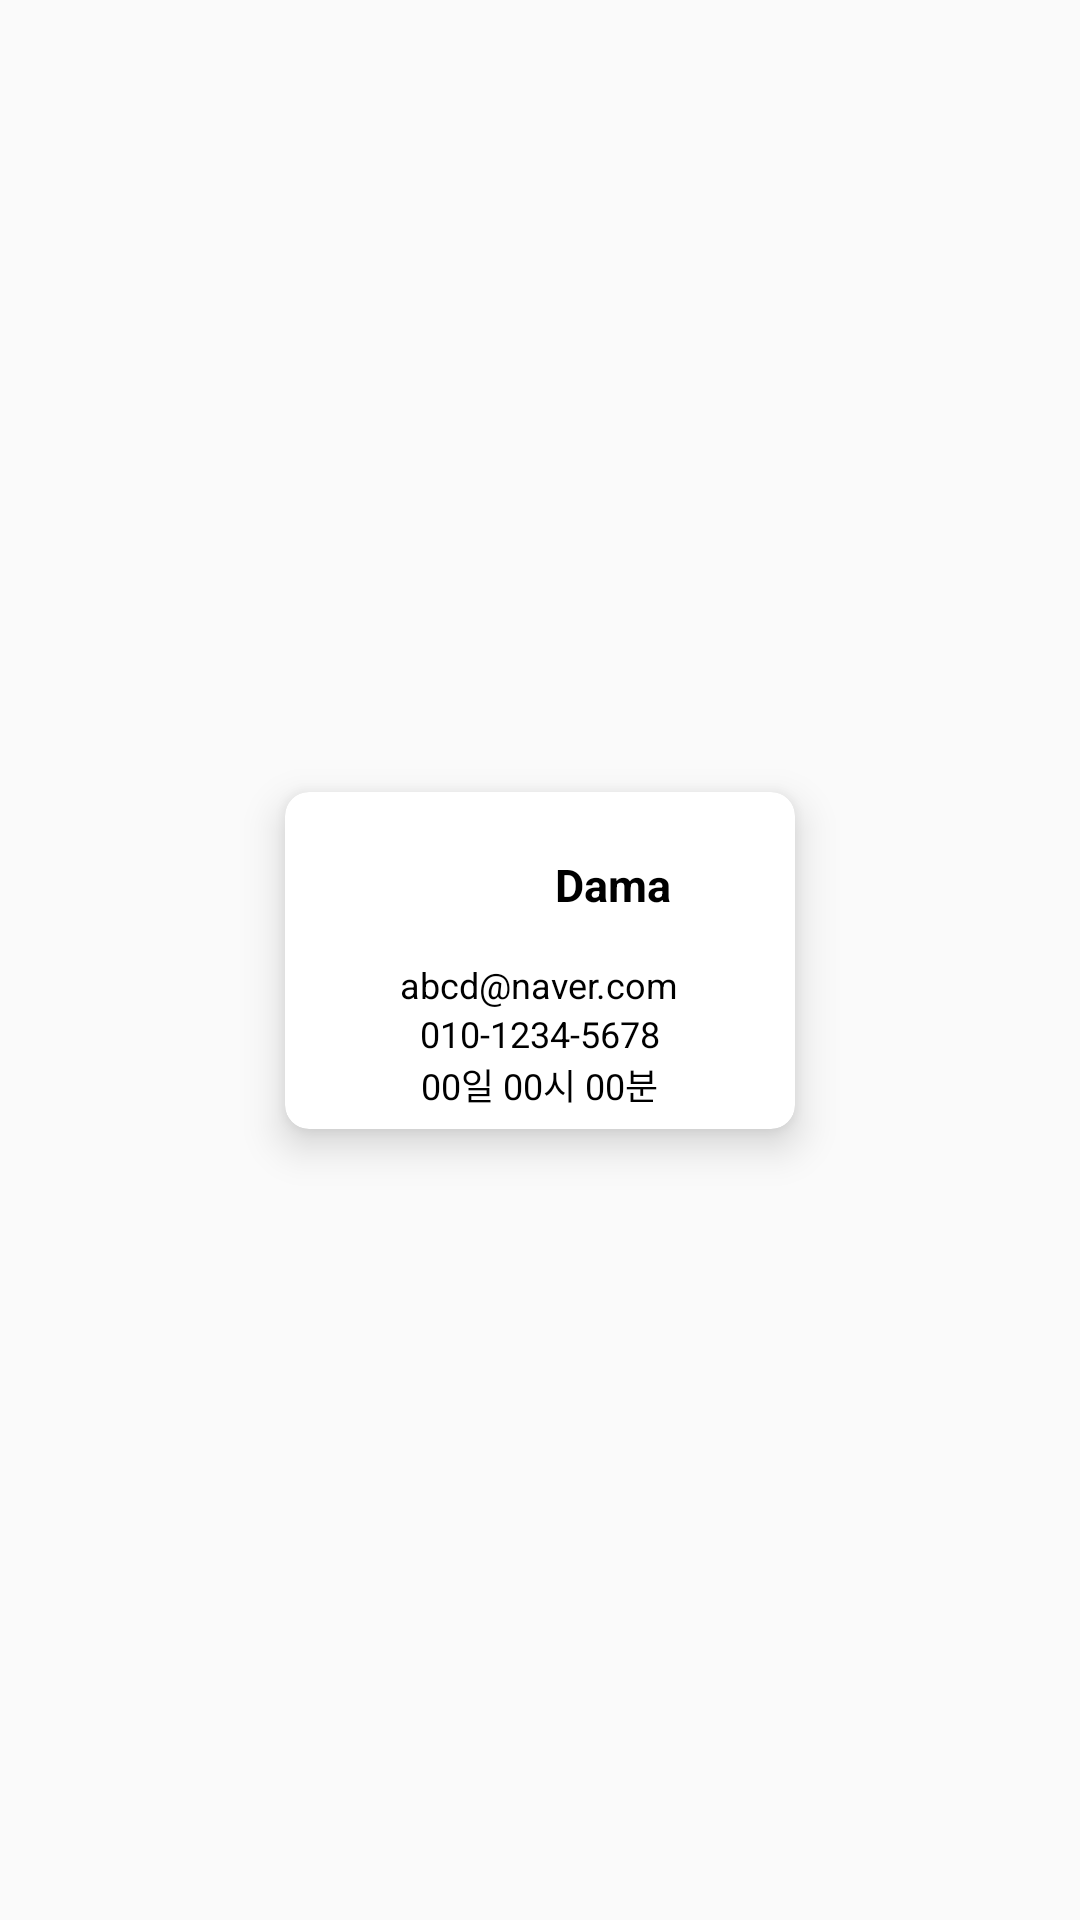

Produce the Android XML layout that renders to this screen, including the resource entries it uses.
<!-- AndroidManifest.xml: application theme Theme.AppCompat.Light.NoActionBar -->
<!-- res/layout/fragment_usercard_rental.xml -->
<androidx.constraintlayout.widget.ConstraintLayout xmlns:android="http://schemas.android.com/apk/res/android"
    xmlns:app="http://schemas.android.com/apk/res-auto"
    xmlns:tools="http://schemas.android.com/tools"
    android:layout_width="wrap_content"
    android:layout_height="match_parent">


    <androidx.cardview.widget.CardView
        android:id="@+id/UserCardRental_userCard_cv"
        android:layout_width="170dp"
        android:layout_height="wrap_content"
        app:cardCornerRadius="8dp"
        app:cardElevation="8dp"
        app:layout_constraintBottom_toBottomOf="parent"
        app:layout_constraintEnd_toEndOf="parent"
        app:layout_constraintStart_toStartOf="parent"
        app:layout_constraintTop_toTopOf="parent">

        <LinearLayout
            android:layout_width="match_parent"
            android:layout_height="wrap_content"
            android:layout_gravity="center"
            android:layout_marginVertical="6dp"
            android:layout_marginStart="10dp"
            android:layout_marginEnd="10dp"

            android:orientation="vertical">

            <LinearLayout
                android:layout_width="match_parent"
                android:layout_height="wrap_content"
                android:layout_gravity="center">

                <ImageView
                    android:id="@+id/imageView2"
                    android:layout_width="50dp"
                    android:layout_height="50dp"
                    android:elevation="10dp"
                    app:layout_constraintStart_toStartOf="parent"
                    app:layout_constraintTop_toTopOf="parent"
                    app:srcCompat="@drawable/ic_user" />



                <TextView
                    android:id="@+id/UserCardRental_name_tv"
                    android:layout_width="wrap_content"
                    android:layout_height="wrap_content"
                    android:layout_gravity="center"
                    android:layout_marginStart="30dp"
                    android:text="Dama"
                    android:textColor="@color/black"
                    android:textSize="15sp"
                    android:textStyle="bold" />
            </LinearLayout>


            <LinearLayout
                android:layout_width="wrap_content"
                android:layout_height="wrap_content"
                android:layout_gravity="center"
                android:orientation="horizontal">

                <TextView
                    android:id="@+id/UserCardRental_email_tv"
                    android:layout_width="wrap_content"
                    android:layout_height="wrap_content"
                    android:text="abcd@naver.com"
                    android:textColor="@color/black"
                    android:textSize="12sp" />

            </LinearLayout>

            <LinearLayout
                android:layout_width="wrap_content"
                android:layout_height="wrap_content"
                android:layout_gravity="center_vertical"
                android:orientation="horizontal" />

            <LinearLayout
                android:layout_width="wrap_content"
                android:layout_height="wrap_content"
                android:layout_gravity="center"
                android:orientation="horizontal">

                <TextView
                    android:id="@+id/UserCardRental_phoneNumber_tv"
                    android:layout_width="wrap_content"
                    android:layout_height="wrap_content"
                    android:text="010-1234-5678"
                    android:textColor="@color/black"
                    android:textSize="12sp" />


            </LinearLayout>

            <LinearLayout
                android:layout_width="wrap_content"
                android:layout_height="wrap_content"
                android:layout_gravity="center"
                android:orientation="horizontal">

                <TextView
                    android:id="@+id/UserCardRental_rentalTime_tv"
                    android:layout_width="wrap_content"
                    android:layout_height="wrap_content"
                    android:text="00일 00시 00분"
                    android:textColor="@color/black"
                    android:textSize="12sp" />


            </LinearLayout>

        </LinearLayout>


    </androidx.cardview.widget.CardView>


</androidx.constraintlayout.widget.ConstraintLayout>
<!-- resources referenced by this layout -->
<resources>
  <color name="black">#FF000000</color>
</resources>
